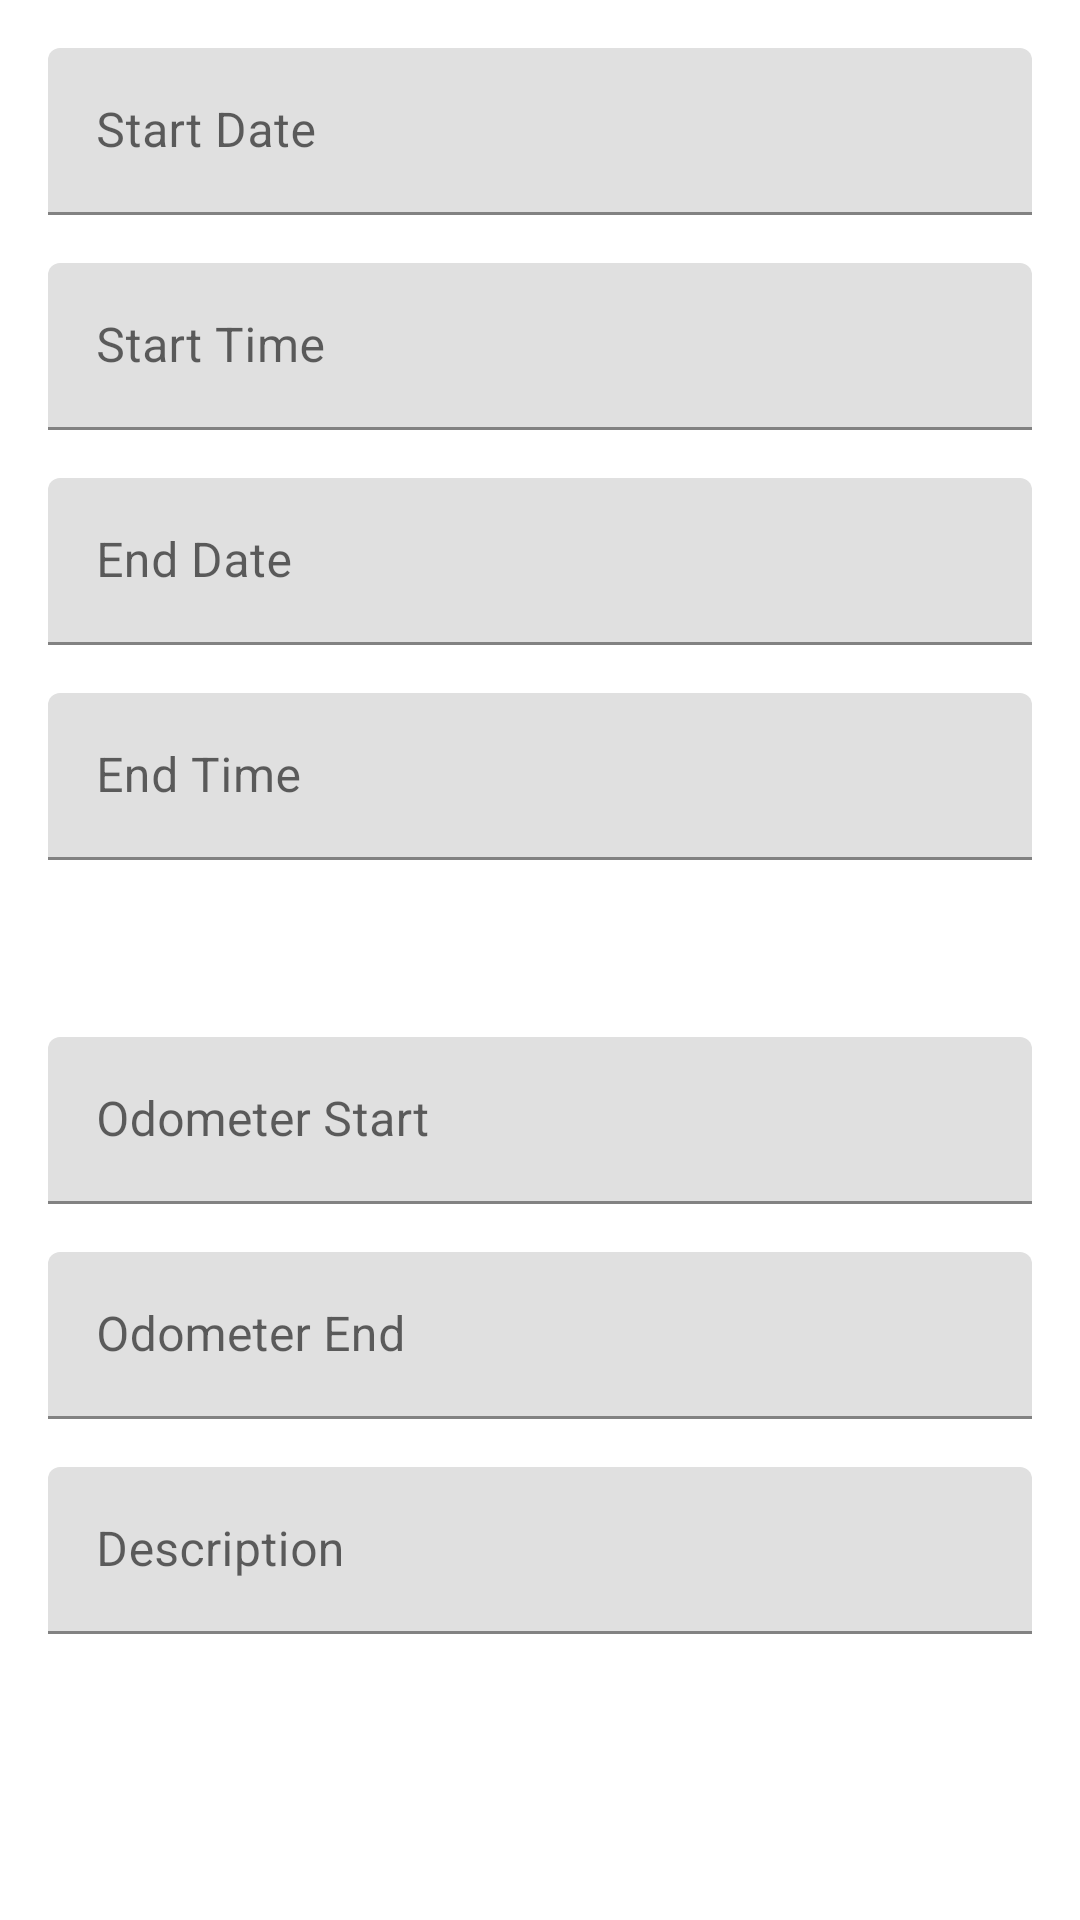

This screen was rendered from an Android layout file. Write that file and the resources it references.
<!-- AndroidManifest.xml: application theme Theme.DriveTracker -->
<!-- res/layout/activity_trip_edit.xml -->
<?xml version="1.0" encoding="utf-8"?>
<LinearLayout xmlns:android="http://schemas.android.com/apk/res/android"
    android:layout_width="match_parent"
    android:layout_height="match_parent"
    android:orientation="vertical">

    <com.google.android.material.textfield.TextInputLayout
        android:id="@+id/startDateContainer"
        android:layout_width="match_parent"
        android:layout_height="wrap_content"
        android:layout_marginHorizontal="16dp"
        android:layout_marginTop="16dp"
        android:hint="@string/start_date">

        <com.google.android.material.textfield.TextInputEditText
            android:id="@+id/startDate"
            android:layout_width="match_parent"
            android:layout_height="wrap_content"
            android:focusable="false" />

    </com.google.android.material.textfield.TextInputLayout>

    <com.google.android.material.textfield.TextInputLayout
        android:id="@+id/startTimeContainer"
        android:layout_width="match_parent"
        android:layout_height="wrap_content"
        android:layout_marginHorizontal="16dp"
        android:layout_marginTop="16dp"

        android:hint="@string/start_time">

        <com.google.android.material.textfield.TextInputEditText
            android:id="@+id/startTime"
            android:layout_width="match_parent"
            android:layout_height="wrap_content"
            android:focusable="false" />

    </com.google.android.material.textfield.TextInputLayout>

    <com.google.android.material.textfield.TextInputLayout
        android:id="@+id/endDateContainer"
        android:layout_width="match_parent"
        android:layout_height="wrap_content"
        android:layout_marginHorizontal="16dp"
        android:layout_marginTop="16dp"
        android:hint="@string/end_date">

        <com.google.android.material.textfield.TextInputEditText
            android:id="@+id/endDate"
            android:layout_width="match_parent"
            android:layout_height="wrap_content"
            android:focusable="false" />

    </com.google.android.material.textfield.TextInputLayout>

    <com.google.android.material.textfield.TextInputLayout
        android:id="@+id/endTimeContainer"
        android:layout_width="match_parent"
        android:layout_height="wrap_content"
        android:layout_marginHorizontal="16dp"
        android:layout_marginTop="16dp"

        android:hint="@string/end_time">

        <com.google.android.material.textfield.TextInputEditText
            android:id="@+id/endTime"
            android:layout_width="match_parent"
            android:layout_height="wrap_content"
            android:focusable="false" />

    </com.google.android.material.textfield.TextInputLayout>

    <TextView
        android:id="@+id/distanceHeader"
        android:layout_width="match_parent"
        android:layout_height="wrap_content"
        android:layout_marginHorizontal="16dp"
        android:layout_marginTop="16dp"
        android:textSize="20sp"
        android:textStyle="bold" />

    <com.google.android.material.textfield.TextInputLayout
        android:id="@+id/odometerStartContainer"
        android:layout_width="match_parent"
        android:layout_height="wrap_content"
        android:layout_marginHorizontal="16dp"
        android:layout_marginTop="16dp"

        android:hint="@string/odometer_start">

        <com.google.android.material.textfield.TextInputEditText
            android:id="@+id/odometerStart"
            android:layout_width="match_parent"
            android:layout_height="wrap_content"
            android:inputType="number" />

    </com.google.android.material.textfield.TextInputLayout>

    <com.google.android.material.textfield.TextInputLayout
        android:id="@+id/odometerEndContainer"
        android:layout_width="match_parent"
        android:layout_height="wrap_content"
        android:layout_marginHorizontal="16dp"
        android:layout_marginTop="16dp"

        android:hint="@string/odometer_end">

        <com.google.android.material.textfield.TextInputEditText
            android:id="@+id/odometerEnd"
            android:layout_width="match_parent"
            android:layout_height="wrap_content"
            android:inputType="number" />

    </com.google.android.material.textfield.TextInputLayout>

    <com.google.android.material.textfield.TextInputLayout
        android:id="@+id/descriptionContainer"
        android:layout_width="match_parent"
        android:layout_height="wrap_content"
        android:layout_marginHorizontal="16dp"
        android:layout_marginTop="16dp"

        android:hint="@string/description">

        <com.google.android.material.textfield.TextInputEditText
            android:id="@+id/description"
            android:layout_width="match_parent"
            android:layout_height="wrap_content" />

    </com.google.android.material.textfield.TextInputLayout>

</LinearLayout>
<!-- resources referenced by this layout -->
<resources>
  <string name="description">Description</string>
  <string name="end_date">End Date</string>
  <string name="end_time">End Time</string>
  <string name="odometer_end">Odometer End</string>
  <string name="odometer_start">Odometer Start</string>
  <string name="start_date">Start Date</string>
  <string name="start_time">Start Time</string>
  <style name="Theme.DriveTracker" parent="Theme.MaterialComponents.DayNight.DarkActionBar">
          
          <item name="colorPrimary">@color/purple_500</item>
          <item name="colorPrimaryVariant">@color/purple_700</item>
          <item name="colorOnPrimary">@color/white</item>
          
          <item name="colorSecondary">@color/teal_200</item>
          <item name="colorSecondaryVariant">@color/teal_700</item>
          <item name="colorOnSecondary">@color/black</item>
          
          <item name="android:statusBarColor" tools:targetApi="l">?attr/colorPrimaryVariant</item>
          
      </style>
  <color name="purple_500">#FF6200EE</color>
  <color name="purple_700">#FF3700B3</color>
  <color name="white">#FFFFFFFF</color>
  <color name="teal_200">#FF03DAC5</color>
  <color name="teal_700">#FF018786</color>
  <color name="black">#FF000000</color>
</resources>
